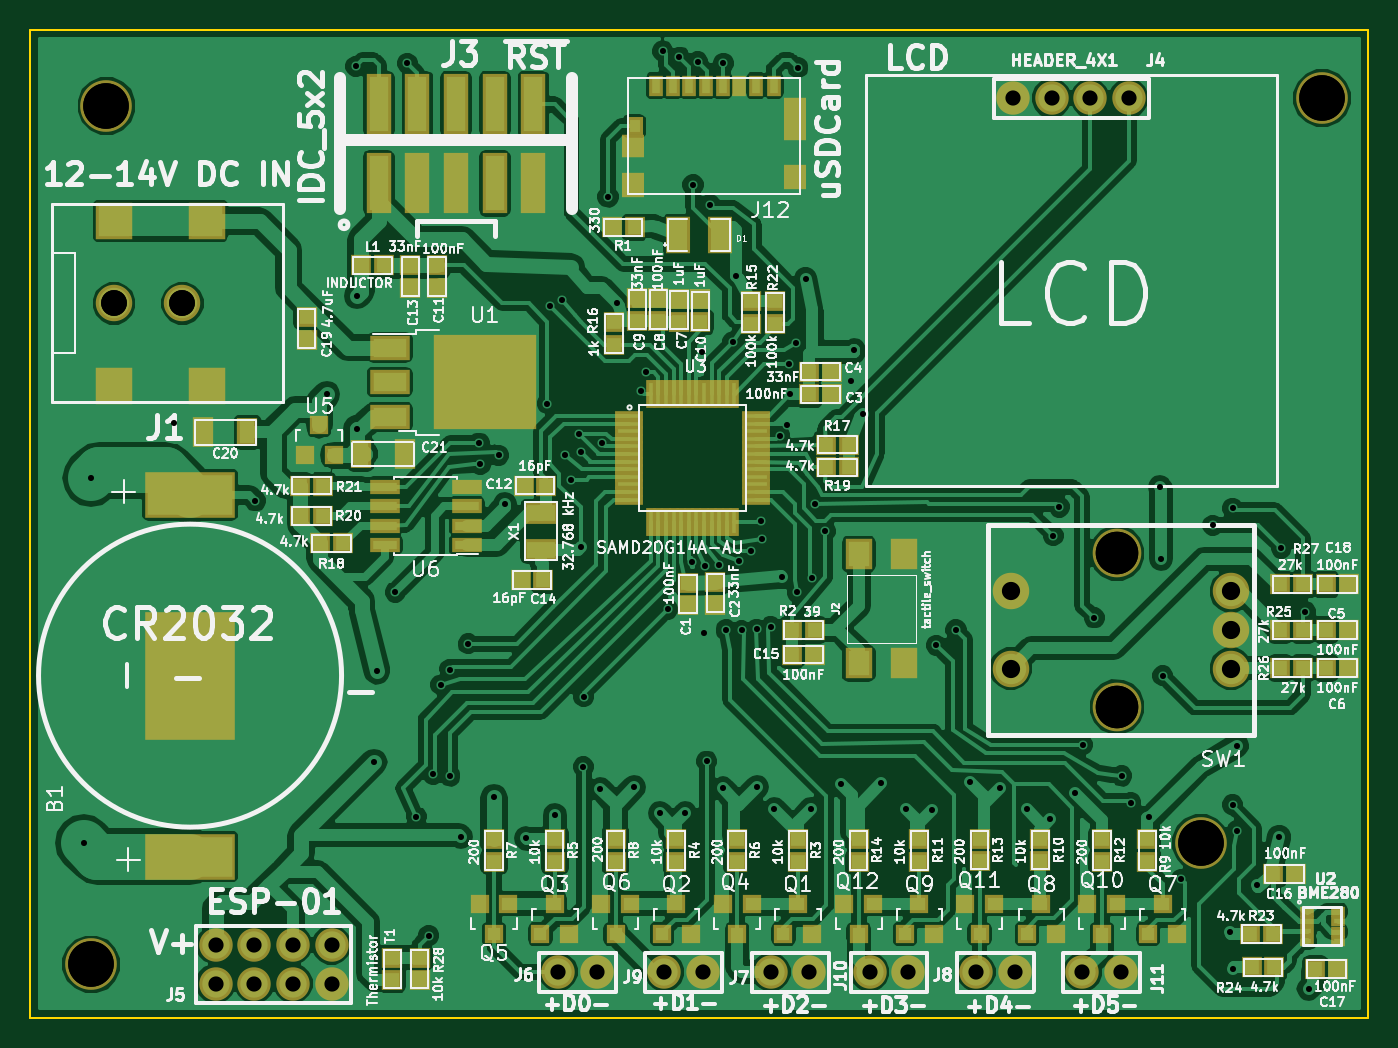
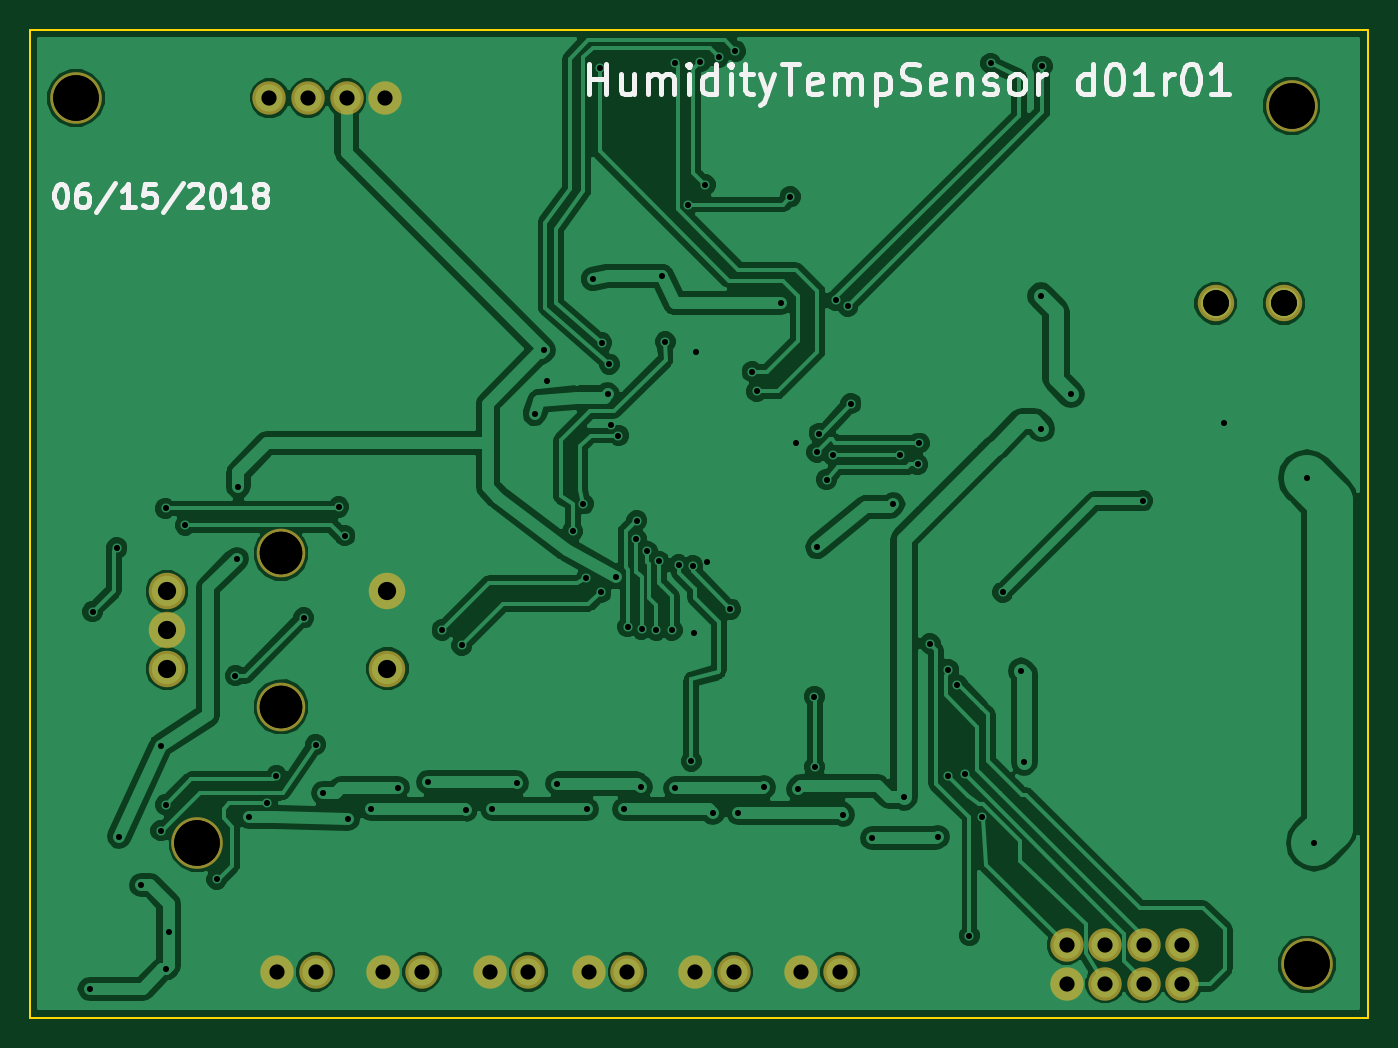
Circuit board: 11 layer files. Board 88.0 x 65.0 mm.
- bottom_copper: HumidityTempSensor-B.Cu.gbr (114110 bytes)
- bottom_mask: HumidityTempSensor-B.Mask.gbr (1402 bytes)
- paste: HumidityTempSensor-B.Paste.gbr (276 bytes)
- bottom_silk: HumidityTempSensor-B.SilkS.gbr (11275 bytes)
- outline: HumidityTempSensor-Edge.Cuts.gbr (515 bytes)
- top_copper: HumidityTempSensor-F.Cu.gbr (208401 bytes)
- top_mask: HumidityTempSensor-F.Mask.gbr (9122 bytes)
- paste: HumidityTempSensor-F.Paste.gbr (8062 bytes)
- top_silk: HumidityTempSensor-F.SilkS.gbr (178314 bytes)
- drill: HumidityTempSensor-NPTH.drl (299 bytes)
- drill: HumidityTempSensor.drl (2625 bytes)

=== bottom_copper: HumidityTempSensor-B.Cu.gbr (114110 bytes, source omitted) ===
=== bottom_mask: HumidityTempSensor-B.Mask.gbr ===
G04 #@! TF.FileFunction,Soldermask,Bot*
%FSLAX46Y46*%
G04 Gerber Fmt 4.6, Leading zero omitted, Abs format (unit mm)*
G04 Created by KiCad (PCBNEW 4.0.7) date 06/25/18 12:02:01*
%MOMM*%
%LPD*%
G01*
G04 APERTURE LIST*
%ADD10C,0.100000*%
%ADD11C,3.400000*%
%ADD12C,2.398980*%
%ADD13C,2.200000*%
%ADD14C,3.200000*%
%ADD15C,2.400000*%
G04 APERTURE END LIST*
D10*
D11*
X112000000Y-118500000D03*
X185000000Y-110500000D03*
X193000000Y-61500000D03*
D12*
X118000760Y-75000000D03*
X113499880Y-75000000D03*
D13*
X172650000Y-61500000D03*
X175190000Y-61500000D03*
X180259840Y-61500000D03*
X177719840Y-61500000D03*
X122730000Y-117230000D03*
X120190000Y-117230000D03*
X125270000Y-117230000D03*
X127810000Y-117230000D03*
X127810000Y-119770000D03*
X125270000Y-119770000D03*
X120190000Y-119770000D03*
X122730000Y-119770000D03*
X145259840Y-119000000D03*
X142719840Y-119000000D03*
X159259840Y-119000000D03*
X156719840Y-119000000D03*
X172759840Y-119000000D03*
X170219840Y-119000000D03*
X152259840Y-119000000D03*
X149719840Y-119000000D03*
X165759840Y-119000000D03*
X163219840Y-119000000D03*
X179759840Y-119000000D03*
X177219840Y-119000000D03*
D14*
X179500000Y-91450000D03*
X179500000Y-101550000D03*
D15*
X172500000Y-99040000D03*
X172500000Y-93960000D03*
X187000000Y-93960000D03*
X187000000Y-96500000D03*
X187000000Y-99040000D03*
D11*
X113000000Y-62000000D03*
M02*

=== paste: HumidityTempSensor-B.Paste.gbr ===
G04 #@! TF.FileFunction,Paste,Bot*
%FSLAX46Y46*%
G04 Gerber Fmt 4.6, Leading zero omitted, Abs format (unit mm)*
G04 Created by KiCad (PCBNEW 4.0.7) date 06/25/18 12:02:01*
%MOMM*%
%LPD*%
G01*
G04 APERTURE LIST*
%ADD10C,0.100000*%
G04 APERTURE END LIST*
D10*
M02*

=== bottom_silk: HumidityTempSensor-B.SilkS.gbr (11275 bytes, source omitted) ===
=== outline: HumidityTempSensor-Edge.Cuts.gbr ===
G04 #@! TF.FileFunction,Profile,NP*
%FSLAX46Y46*%
G04 Gerber Fmt 4.6, Leading zero omitted, Abs format (unit mm)*
G04 Created by KiCad (PCBNEW 4.0.7) date 06/25/18 12:02:01*
%MOMM*%
%LPD*%
G01*
G04 APERTURE LIST*
%ADD10C,0.100000*%
%ADD11C,0.150000*%
G04 APERTURE END LIST*
D10*
D11*
X108000000Y-122000000D02*
X108000000Y-57000000D01*
X196000000Y-122000000D02*
X108000000Y-122000000D01*
X196000000Y-57000000D02*
X196000000Y-122000000D01*
X108000000Y-57000000D02*
X196000000Y-57000000D01*
M02*

=== top_copper: HumidityTempSensor-F.Cu.gbr (208401 bytes, source omitted) ===
=== top_mask: HumidityTempSensor-F.Mask.gbr (9122 bytes, source omitted) ===
=== paste: HumidityTempSensor-F.Paste.gbr (8062 bytes, source omitted) ===
=== top_silk: HumidityTempSensor-F.SilkS.gbr (178314 bytes, source omitted) ===
=== drill: HumidityTempSensor-NPTH.drl ===
M48
;DRILL file {KiCad 4.0.7} date 06/15/18 14:41:09
;FORMAT={-:-/ absolute / metric / decimal}
FMAT,2
METRIC,TZ
T1C1.699
T2C2.800
T3C3.000
%
G90
G05
M71
T1
X113.5Y-75.
X118.001Y-75.
T2
X179.5Y-91.45
X179.5Y-101.55
T3
X112.Y-118.5
X113.Y-62.
X185.Y-110.5
X193.Y-61.5
T0
M30

=== drill: HumidityTempSensor.drl ===
M48
;DRILL file {KiCad 4.0.7} date 06/25/18 12:01:58
;FORMAT={-:-/ absolute / metric / decimal}
FMAT,2
METRIC,TZ
T1C0.400
T2C1.000
T3C1.200
T4C1.699
T5C2.800
T6C3.000
%
G90
G05
M71
T1
X111.5Y-110.5
X112.Y-86.5
X117.46Y-82.9
X122.8Y-88.
X127.5Y-81.
X129.4Y-59.4
X129.46Y-83.24
X129.5Y-74.5
X130.6Y-105.2
X130.8Y-99.2
X132.Y-94.
X132.8Y-59.2
X133.4Y-108.8
X134.2Y-116.6
X134.5Y-106.
X135.Y-100.1
X135.6Y-99.1
X135.6Y-106.1
X136.3Y-110.1
X136.8Y-97.4
X137.51Y-84.2
X137.6Y-85.6
X138.5Y-107.5
X138.8Y-85.
X139.2Y-88.2
X140.6Y-110.2
X142.Y-81.6
X142.2Y-75.2
X142.5Y-108.65
X143.Y-74.8
X143.2Y-85.
X143.6Y-86.6
X144.09Y-83.57
X144.23Y-84.8
X144.23Y-91.05
X144.375Y-105.5
X144.4Y-100.875
X145.5Y-106.975
X145.6Y-84.2
X146.Y-68.
X146.6Y-75.
X147.725Y-106.85
X148.2Y-80.8
X148.5Y-79.5
X149.4Y-108.55
X149.6Y-58.4
X149.925Y-95.125
X150.7Y-58.8
X151.1Y-108.55
X151.5Y-91.99
X151.6Y-67.2
X151.9Y-59.1
X152.2Y-78.2
X152.34Y-96.69
X152.41Y-92.26
X152.5Y-105.125
X152.7Y-68.5
X153.33Y-92.21
X153.575Y-106.925
X153.6Y-59.2
X153.775Y-96.5
X154.215Y-77.545
X154.4Y-73.2
X154.625Y-91.975
X154.8Y-96.525
X155.4Y-91.325
X155.775Y-96.45
X155.825Y-106.825
X156.1Y-89.3
X156.125Y-90.5
X156.7Y-96.275
X156.95Y-108.3
X157.3Y-83.7
X157.45Y-93.025
X157.8Y-83.
X157.9Y-79.
X158.Y-81.
X158.4Y-77.6
X158.45Y-94.025
X158.5Y-59.5
X159.Y-73.4
X159.35Y-108.3
X159.4Y-93.05
X159.6Y-88.2
X160.3Y-90.
X161.325Y-106.6
X162.Y-80.1
X162.2Y-78.1
X162.8Y-82.3
X163.975Y-106.575
X165.6Y-108.25
X167.35Y-108.325
X167.6Y-97.5
X168.9Y-96.5
X169.85Y-106.525
X171.825Y-106.875
X173.55Y-108.3
X175.075Y-108.925
X175.3Y-90.3
X175.7Y-88.4
X176.75Y-107.225
X177.23Y-104.04
X178.Y-95.7
X179.8Y-106.1
X180.4Y-107.85
X181.625Y-108.775
X182.3Y-87.1
X182.4Y-91.8
X182.5Y-99.5
X183.725Y-112.9
X185.8Y-89.6
X186.9Y-116.4
X187.1Y-88.5
X187.1Y-108.
X187.1Y-118.8
X187.4Y-104.1
X187.4Y-109.7
X188.7Y-113.3
X190.15Y-110.11
X190.3Y-91.1
X191.9Y-95.3
X192.1Y-120.1
T2
X120.19Y-117.23
X120.19Y-119.77
X122.73Y-117.23
X122.73Y-119.77
X125.27Y-117.23
X125.27Y-119.77
X127.81Y-117.23
X127.81Y-119.77
X142.72Y-119.
X145.26Y-119.
X149.72Y-119.
X152.26Y-119.
X156.72Y-119.
X159.26Y-119.
X163.22Y-119.
X165.76Y-119.
X170.22Y-119.
X172.65Y-61.5
X172.76Y-119.
X175.19Y-61.5
X177.22Y-119.
X177.72Y-61.5
X179.76Y-119.
X180.26Y-61.5
T3
X172.5Y-93.96
X172.5Y-99.04
X187.Y-93.96
X187.Y-96.5
X187.Y-99.04
T4
X113.5Y-75.
X118.001Y-75.
T5
X179.5Y-91.45
X179.5Y-101.55
T6
X112.Y-118.5
X113.Y-62.
X185.Y-110.5
X193.Y-61.5
T0
M30

